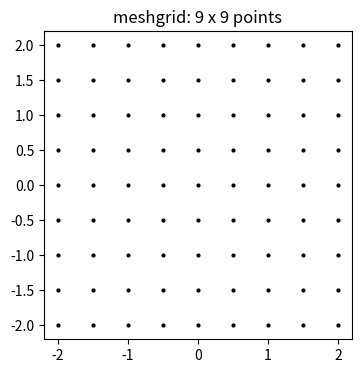
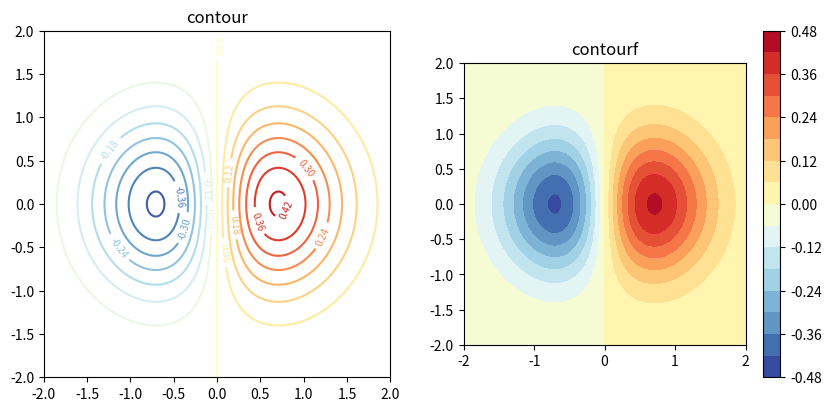
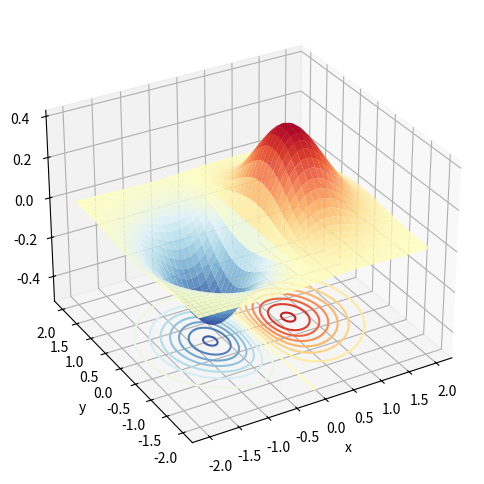
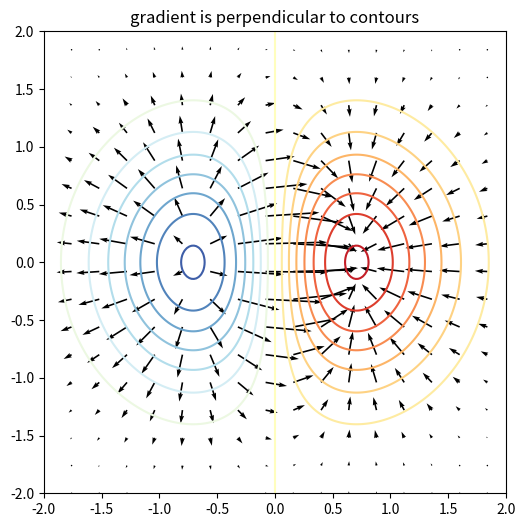
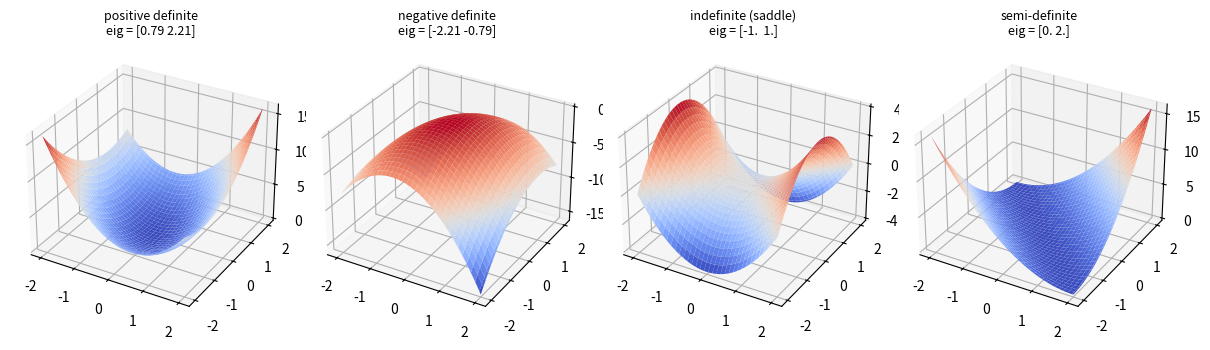

Source code (Python) for these figures, in order:
# =====================================================================
# 10_meshgrid_surface.py —— 二元函數:網格、等高線、曲面、梯度
# =====================================================================
# 參考:姜偉生《AI時代Math元年:用Python全精通數學要素》(簡體原名《數學要素》)
#       《資料可視化王者:用Python讓AI活躍在圖表世界中》
#   一元函數 y = f(x) 是一條「線」;二元函數 z = f(x, y) 是一張「曲面」
#   要畫曲面,就得先在平面上鋪一張「網格」,在每個格點上算 z
#
# 這個檔案學什麼:
#   1. np.meshgrid —— 鋪網格(這是全部的基礎,一定要懂它的 shape)
#   2. 等高線 contour / contourf —— 從「上面往下看」曲面
#   3. 3D 曲面 plot_surface —— 從「斜上方看」曲面
#   4. 梯度向量 quiver —— 每一點「最陡的上坡方向」,永遠垂直等高線
#   5. 二次型 x^T Q x —— 線性代數和曲面的橋樑(下一個檔案會用到)
# =====================================================================

import numpy as np
import matplotlib.pyplot as plt


# %% 1. meshgrid —— 先用很小的例子看清楚
x = np.array([0, 1, 2])         # x 方向 3 個點
y = np.array([10, 20])          # y 方向 2 個點
XX, YY = np.meshgrid(x, y)
print(XX)
# [[0 1 2]
#  [0 1 2]]      ← 每一列都是 x 複製一次
print(YY)
# [[10 10 10]
#  [20 20 20]]   ← 每一行都是 y 複製一次
print(XX.shape)  # (2, 3) = (len(y), len(x))  ⚠ 注意是 y 在前!
# (XX[i, j], YY[i, j]) 就是第 i 列第 j 行那個格點的座標
# 所以 Z = f(XX, YY) 一行就把「所有格點」的函數值算完(向量化)


# %% 2. 把格點畫出來
x = np.linspace(-2, 2, 9)
y = np.linspace(-2, 2, 9)
XX, YY = np.meshgrid(x, y)
fig, ax = plt.subplots(figsize=(4, 4))
ax.plot(XX, YY, "k.", markersize=4)     # 81 個格點
ax.set_aspect("equal")                  # x、y 等比例,圓才會是圓
ax.set_title("meshgrid: 9 x 9 points")
plt.show()


# %% 3. 定義一個二元函數,算出 Z
def f(x, y):
    # 一個有「山峰」也有「山谷」的函數(MATLAB 經典的 peaks 的簡化版)
    return x * np.exp(-x**2 - y**2)

x = np.linspace(-2, 2, 201)             # 格子要密,圖才平滑
y = np.linspace(-2, 2, 201)
XX, YY = np.meshgrid(x, y)
ZZ = f(XX, YY)                          # shape (201, 201),一次算完 4 萬個點
print(ZZ.shape, ZZ.max().round(4), ZZ.min().round(4))


# %% 4. 等高線 —— 地圖上的等高線就是這個
fig, axes = plt.subplots(1, 2, figsize=(10, 4.5))

cs = axes[0].contour(XX, YY, ZZ, levels=15, cmap="RdYlBu_r")   # 只畫線
axes[0].clabel(cs, fontsize=7)          # 在線上標出高度
axes[0].set_title("contour")

cf = axes[1].contourf(XX, YY, ZZ, levels=15, cmap="RdYlBu_r")  # 填色
fig.colorbar(cf, ax=axes[1])            # 顏色對照尺
axes[1].set_title("contourf")

for ax in axes:
    ax.set_aspect("equal")
plt.show()
# 一條等高線 = 所有「f(x, y) = 某個常數」的點
# 線越密 → 坡越陡;線越疏 → 越平


# %% 5. 3D 曲面
fig = plt.figure(figsize=(8, 6))
ax = fig.add_subplot(projection="3d")   # 告訴 matplotlib 這張圖是 3D
ax.plot_surface(XX, YY, ZZ, cmap="RdYlBu_r", linewidth=0, alpha=0.9)
ax.contour(XX, YY, ZZ, levels=15, cmap="RdYlBu_r", offset=ZZ.min() - 0.1)  # 把等高線投影到底部
ax.set_zlim(ZZ.min() - 0.1, ZZ.max())
ax.set_xlabel("x"); ax.set_ylabel("y"); ax.set_zlabel("z")
ax.view_init(elev=30, azim=-120)        # 仰角 30°、方位角 -120°
plt.show()
# 小技巧:在 VS Code 互動視窗裡加一行 %matplotlib widget(要裝 ipympl)就能用滑鼠旋轉


# %% 6. 梯度 —— 「最陡的上坡方向」
# ∇f = (∂f/∂x, ∂f/∂y)
# 用 np.gradient 做數值微分(不用自己推公式)
dx = x[1] - x[0]
dZ_dy, dZ_dx = np.gradient(ZZ, dx, dx)  # ⚠ 回傳順序是 (axis 0, axis 1) = (y, x)!

step = 12                               # 箭頭太密看不清,每 12 格取一個
fig, ax = plt.subplots(figsize=(6, 6))
ax.contour(XX, YY, ZZ, levels=15, cmap="RdYlBu_r")
ax.quiver(XX[::step, ::step], YY[::step, ::step],
          dZ_dx[::step, ::step], dZ_dy[::step, ::step])   # quiver = 箭頭場
ax.set_aspect("equal")
ax.set_title("gradient is perpendicular to contours")
plt.show()
# ★ 觀察:箭頭永遠「垂直於等高線」,而且指向山峰
#   機器學習的「梯度下降」就是沿著箭頭的「反方向」一步步走到谷底


# %% 7. 二次型 —— z = x^T Q x
# 把 (x, y) 寫成向量 v = [x, y]^T,Q 是 2×2 對稱矩陣
#   v^T Q v = q11·x² + 2·q12·xy + q22·y²
# Q 的「特徵值正負」決定曲面形狀:
#   兩個都 > 0 → 碗(正定)         兩個都 < 0 → 倒扣的碗(負定)
#   一正一負   → 馬鞍(不定)       有一個 = 0  → 山谷 / 山脊(半正定)
x = np.linspace(-2, 2, 101)
XX, YY = np.meshgrid(x, x)

Qs = {
    "positive definite": np.array([[2, 0.5], [0.5, 1]]),
    "negative definite": np.array([[-2, 0.5], [0.5, -1]]),
    "indefinite (saddle)": np.array([[1, 0], [0, -1]]),
    "semi-definite": np.array([[1, 1], [1, 1]]),
}

fig = plt.figure(figsize=(12, 3.5))
for i, (name, Q) in enumerate(Qs.items(), start=1):
    ZZ = Q[0, 0] * XX**2 + 2 * Q[0, 1] * XX * YY + Q[1, 1] * YY**2
    ax = fig.add_subplot(1, 4, i, projection="3d")
    ax.plot_surface(XX, YY, ZZ, cmap="coolwarm", linewidth=0)
    eig = np.linalg.eigvalsh(Q)         # 對稱矩陣的特徵值(由小到大)
    ax.set_title(f"{name}\neig = {eig.round(2)}", fontsize=9)
fig.tight_layout()
plt.show()
# 這就是「矩陣 ↔ 幾何」的第一座橋:一個 2×2 矩陣決定一張曲面的形狀


# =====================================================================
# 練習
#   1. 畫 f(x, y) = sin(x) * cos(y) 在 [-π, π]² 上的等高線 + 梯度
#   2. 自己推 f(x, y) = x·exp(-x²-y²) 的偏微分公式,
#      跟 np.gradient 的結果比較(np.abs(差).max() 應該很小)
#   3. 寫一個梯度下降:從 (1.5, 1.5) 出發,每步走 -0.1·∇f,
#      走 100 步,把路徑畫在等高線上(提示:要找的是谷底 (-0.707, 0))
# =====================================================================
# %% 練習區
